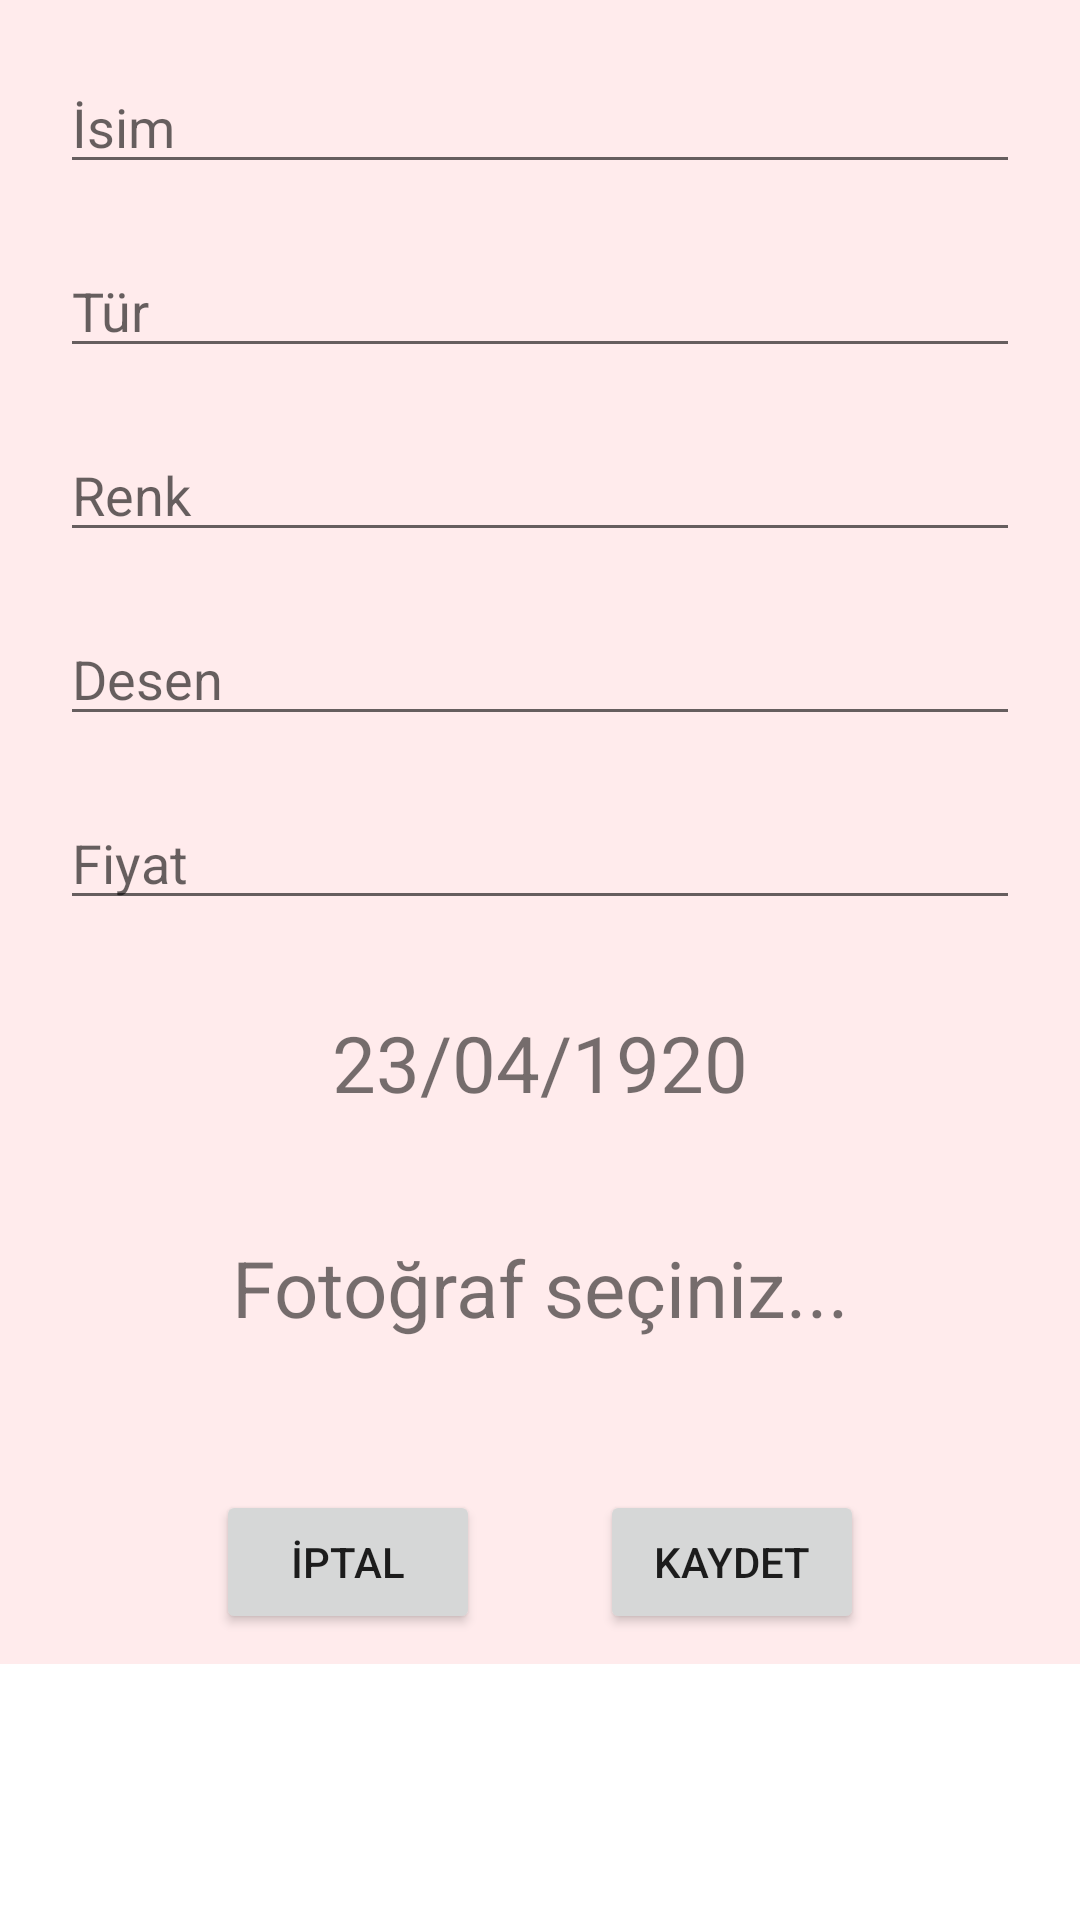

Write the Android layout XML for this screen, with the resource values it uses.
<!-- AndroidManifest.xml: application theme Theme.ClosetApp_MobileProgrammingHW -->
<!-- res/layout/dialog_add_clothes.xml -->
<?xml version="1.0" encoding="utf-8"?>
<ScrollView xmlns:android="http://schemas.android.com/apk/res/android"
    android:layout_width="match_parent"
    android:layout_height="wrap_content">

    <LinearLayout
        android:layout_width="match_parent"
        android:layout_height="wrap_content"
        android:background="@color/appBackgroundColor"
        android:orientation="vertical"
        android:padding="10sp">

        <EditText
            android:id="@+id/addClothesDialogNameEditText"
            android:layout_width="match_parent"
            android:layout_height="wrap_content"
            android:layout_margin="10sp"
            android:hint="@string/name" />

        <EditText
            android:id="@+id/addClothesDialogTypeEditText"
            android:layout_width="match_parent"
            android:layout_height="wrap_content"
            android:layout_margin="10sp"
            android:hint="@string/type" />

        <EditText
            android:id="@+id/addClothesDialogColorEditText"
            android:layout_width="match_parent"
            android:layout_height="wrap_content"
            android:layout_margin="10sp"
            android:hint="@string/color" />

        <EditText
            android:id="@+id/addClothesDialogPatternEditText"
            android:layout_width="match_parent"
            android:layout_height="wrap_content"
            android:layout_margin="10sp"
            android:hint="@string/pattern" />

        <EditText
            android:id="@+id/addClothesDialogPriceEditText"
            android:layout_width="match_parent"
            android:layout_height="wrap_content"
            android:layout_margin="10sp"
            android:hint="@string/price"
            android:inputType="numberSigned" />

        <TextView
            android:id="@+id/addClothesDialogDateTextView"
            android:layout_width="match_parent"
            android:layout_height="wrap_content"
            android:layout_margin="20sp"
            android:gravity="center"
            android:text="@string/defaultDate"
            android:textSize="26sp" />

        <TextView
            android:id="@+id/addClothesDialogImageTextView"
            android:layout_width="match_parent"
            android:layout_height="wrap_content"
            android:layout_margin="20sp"
            android:gravity="center"
            android:text="@string/defaultImage"
            android:textSize="26sp" />

        <ImageView
            android:id="@+id/addClothesDialogImage"
            android:layout_width="match_parent"
            android:layout_height="wrap_content"
            android:layout_marginHorizontal="50sp"
            android:layout_marginVertical="15sp"
            android:adjustViewBounds="true" />

        <LinearLayout
            android:layout_width="match_parent"
            android:layout_height="wrap_content"
            android:gravity="center">

            <Button
                android:id="@+id/addClothesDialogCancelButton"
                android:layout_width="wrap_content"
                android:layout_height="wrap_content"
                android:layout_marginHorizontal="20sp"
                android:text="@string/cancel" />

            <Button
                android:id="@+id/addClothesDialogSaveButton"
                android:layout_width="wrap_content"
                android:layout_height="wrap_content"
                android:layout_marginHorizontal="20sp"
                android:text="@string/save" />
        </LinearLayout>
    </LinearLayout>

</ScrollView>
<!-- resources referenced by this layout -->
<resources>
  <color name="appBackgroundColor">#FFFFEBEC</color>
  <string name="cancel">İptal</string>
  <string name="color">Renk</string>
  <string name="defaultDate">23/04/1920</string>
  <string name="defaultImage">Fotoğraf seçiniz...</string>
  <string name="name">İsim</string>
  <string name="pattern">Desen</string>
  <string name="price">Fiyat</string>
  <string name="save">Kaydet</string>
  <string name="type">Tür</string>
  <style name="Theme.ClosetApp_MobileProgrammingHW" parent="Theme.MaterialComponents.DayNight.DarkActionBar">
          
          <item name="android:forceDarkAllowed" tools:targetApi="q">false</item>
          <item name="colorPrimary">@color/primaryColor</item>
          <item name="colorPrimaryVariant">@color/primaryColorVariant</item>
          <item name="colorOnPrimary">@color/white</item>
          
          <item name="colorSecondary">@color/teal_200</item>
          <item name="colorSecondaryVariant">@color/teal_700</item>
          <item name="colorOnSecondary">@color/black</item>
          
          <item name="android:statusBarColor" tools:targetApi="l">
              ?attr/colorPrimaryVariant
          </item>
          
      </style>
  <color name="primaryColor">#FFFF0A16</color>
  <color name="primaryColorVariant">#FFE0000B</color>
  <color name="white">#FFFFFFFF</color>
  <color name="teal_200">#FF03DAC5</color>
  <color name="teal_700">#FF018786</color>
  <color name="black">#FF000000</color>
</resources>
